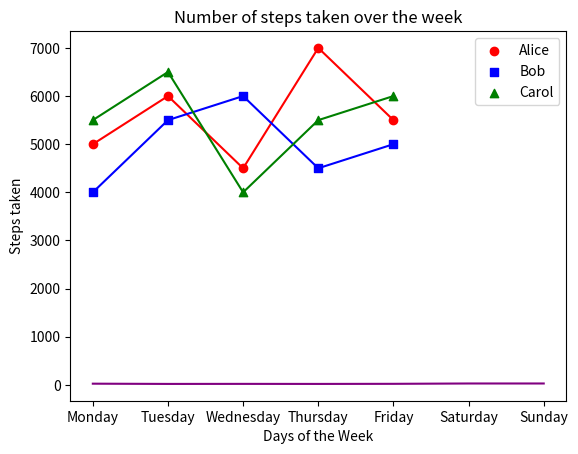
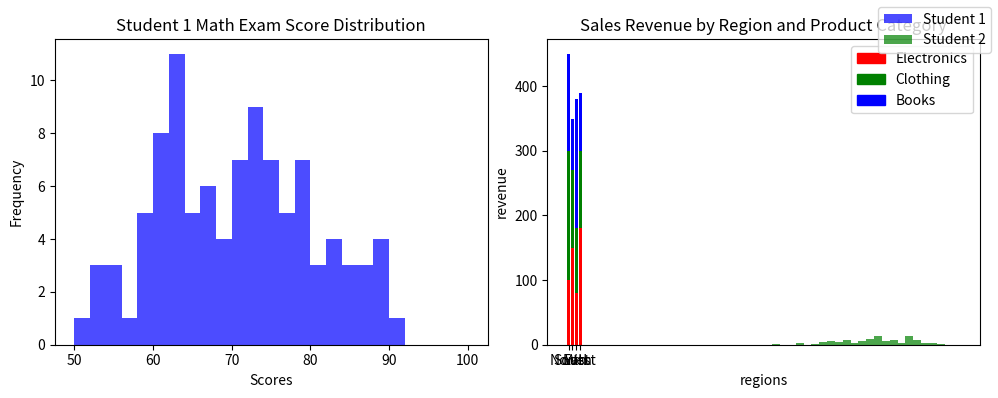

Write the Python code that produced these figures, in order.
#!/usr/bin/env python
# coding: utf-8

# # Coding Tasks - Week 8
# Welcome to the Python Programming Exercise Sheet!  
# In this exercise sheet, we will cover some of the fundamental concepts in Python programming.  
# Topics covered are: Matplotlib.
# 
# ___
# 
# **DEADLINE**: 23rd June until 12:15  
# **Your name here**: Marius Lange  
# **Your university mail**: mariulange@uos.de
# 
# ___
# 
# **Important information**:  
# In order to pass this sheet you need to achieve 10/20 points.
# For the best possible grade you require 20/20 points, however, since some harder tasks may take a lot of time you don't have to pressure yourself. 
# If you complete any three tasks on a sheet you will definitely get a good grade for that sheet.  
# Hand in your sheet in studip in the respective folder until the deadline.  
# If you receive no email until a few days after submission you will have passed, the sample solution will also be uploaded around then.  
# If you receive an email you don't need to worry, you can fail one sheet and also your total points will also be taken into account for the final pass or fail.  

# ### Task 1 - Temperature Plot (2 points)
# 
# Implement a line plot that visualizes temperature variations over a week:
# 
# - x-axis should store the days of the week (e.g., Monday, Tuesday, etc.).
# - y-axis should store the temperature values in degrees Celsius.
# - For the y-axis, you need to generate random temperature values between 20 and 30 for each day.
# - The line color should be set to purple.
# - The title of the plot should be "Weekly Temperature".
# - Label the x-axis as "Days of the Week" and the y-axis as "Temperature (°C)".

# In[1]:


import matplotlib.pyplot as plt
import numpy as np

days = ['Monday', 'Tuesday', 'Wednesday',
        'Thursday', 'Friday', 'Saturday', 'Sunday']

temperature = np.random.randint(20, 31, size=7)

plt.plot(days, temperature, color = "purple")
plt.title("Weekly Temperature")
plt.xlabel("Days of the Week")
plt.ylabel("Temperature (°C)")

plt.show()


# ### Task 2 - Steps Taken Analysis (4 points)
# 
# You have a dataset that records the number of steps taken each day of the week by three students: Alice, Bob, and Carol. Your task is to create a scatter plot to visualize the steps taken and then enhance the plot by adding a legend and connecting the scatterplot points with a line.
# 
# Write a Python code snippet using Matplotlib to accomplish the following tasks:
# 
# 1. Create a scatter plot using Matplotlib, with the weekdays on the x-axis and the number of steps on the y-axis. Make sure to label the axes appropriately.
# 2. Customize the scatter plot by setting the marker style and color of the points for each student to distinguish them. Use a different marker style and color for each student. 
# 3. Add a legend to the plot to indicate the meaning of the different marker colors or styles. Make sure to provide clear labels for each student category in the legend.
# 4. Connect the scatterplot points with a line to visualize the trend in the number of steps throughout the weekdays. The line should pass through each data point.
# 5. Customize the line by setting the color, style, and width to make it clearly visible.
# 6. Add a title to the plot to describe the steps taken throughout the weekdays.
# 
# Your task is to complete the code by replacing the blank spaces with the appropriate code to accomplish the given tasks.

# In[2]:


import matplotlib.pyplot as plt

# Steps taken each day of the week for 3 students
weekdays = ['Monday', 'Tuesday', 'Wednesday', 'Thursday', 'Friday']
alice_steps = [5000, 6000, 4500, 7000, 5500]
bob_steps = [4000, 5500, 6000, 4500, 5000]
carol_steps = [5500, 6500, 4000, 5500, 6000]

# Scatter plot
plt.scatter(weekdays, alice_steps, marker='o', color='red', label='Alice')
plt.scatter(weekdays, bob_steps, marker='s', color='blue', label='Bob')
plt.scatter(weekdays, carol_steps, marker='^', color='green', label='Carol')

# Line connecting scatterplot points
plt.plot(weekdays, alice_steps, color='red')
plt.plot(weekdays, bob_steps, color='blue')
plt.plot(weekdays, carol_steps, color='green')

# Legend
plt.legend()

# Axes labels and title
plt.xlabel("Days of the Week")
plt.ylabel("Steps taken")
plt.title("Number of steps taken over the week")

# Display the plot
plt.show()


# ### Task 3 - Math Exam Score Distribution (8 points)
# 
# You have the scores of two students from a math exam. Your task is to create histogram plots to visualize the distribution of their scores. Additionally, you need to customize the histogram plots by adjusting the bin sizes and create two histogram plots side by side for comparison.
# 
# Write a Python code snippet using Matplotlib to accomplish the following tasks:
# 
# 1. Create a dataset with the math exam scores for two students.
# 2. Create two separate histogram plots using Matplotlib, one for each student's scores.
# 3. Customize the appearance of the histogram plots by adjusting the bin sizes to visualize the distribution more accurately.
# 4. Display both histogram plots side by side for easy comparison.
# 5. Your code should include appropriate axis labels, a title for each histogram plot, and a legend to differentiate the two students.
# 
# Example output:
# 
# [Histogram plot 1] 
# * Title: Student 1 Math Exam Score Distribution
# * X-axis label: Scores
# * Y-axis label: Frequency
# 
# [Histogram plot 2]
# * Title: Student 2 Math Exam Score Distribution
# * X-axis label: Scores
# * Y-axis label: Frequency
# 
# Note: Make sure to customize the bin sizes to suit the range and distribution of the scores for each student.

# In[3]:


# Generate sample scores for two students
student1_scores = np.random.normal(70, 10, 100)  # Mean: 70, Standard Deviation: 10
student2_scores = np.random.normal(80, 8, 100)   # Mean: 80, Standard Deviation: 8

# Set the bin sizes for the histograms
bin_size_student1 = 2
bin_size_student2 = 2

# Create a figure with two subplots
fig, axes = plt.subplots(1, 2, figsize=(10, 4))

# Plot histogram for Student 1
axes[0].hist(student1_scores, bins=range(50, 101, bin_size_student1), color='blue', alpha=0.7)
axes[0].set_title("Student 1 Math Exam Score Distribution")
axes[0].set_xlabel("Scores")
axes[0].set_ylabel("Frequency")

# Plot histogram for Student 2
axes[1].hist(student2_scores, bins=range(50, 101, bin_size_student2), color='green', alpha=0.7)
axes[1].set_title("Student 2 Math Exam Score Distribution")
axes[1].set_xlabel("Scores")
axes[1].set_ylabel("Frequency")

# Add a legend to differentiate the two students
fig.legend(["Student 1","Student 2"])

# Adjust spacing between subplots
fig.tight_layout()

# Display the histogram plots
plt.show()


# ### Task 4 - Stacked Bar Plot (6 points)
# 
# Create a stacked bar plot to display the distribution of sales revenue for a company across different regions and product categories:
# 
# - Given the ```regions```, ```categories``` and ```revenue```, you should gather the sales revenue data for each region and product category.
# - Plot a stacked bar plot where each bar represents a region, and the stacked segments within the bar represent the revenue for each product category.
# - Customize the plot by setting colors for each product category: ```red``` for electronics, ```green``` for clothing and ```blue``` for books. Then, add a legend to display these three color-product pairs.
# - Add a title ```"Sales Revenue by Region and Product Category"```.
# - Label the x-axis and y-axis as  ```Regions``` and ```Revenue```, respectively.

# In[4]:


import matplotlib.pyplot as plt
import numpy as np

regions = ['North', 'South', 'East', 'West']
categories = ['Electronics', 'Clothing', 'Books']

revenue = np.array([[100, 200, 150],
                    [150, 120, 80],
                    [80, 100, 200],
                    [180, 120, 90]])

plt.bar(regions, revenue[:,0], color="red")
plt.bar(regions, revenue[:,1], bottom=revenue[:,0], color="green")
plt.bar(regions, revenue[:, 2], bottom=np.sum(revenue[:, :2], axis=1), color="blue")


plt.title("Sales Revenue by Region and Product Category")
plt.xlabel("regions")
plt.ylabel("revenue")
legend = [plt.Rectangle((0,0),1,1,color="red"),
          plt.Rectangle((0,0),1,1,color="green"),
          plt.Rectangle((0,0),1,1,color="blue"),]
plt.legend(legend, categories)


# In[ ]:




